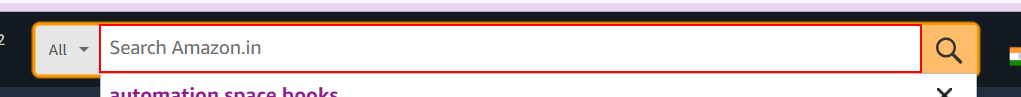
Workflow: Main

Step 1: type "Automation books" into the text box 'twotabsearchtextbox' in window 'Online Shopping site in India: Shop Online for Mobiles, Books, Watches, Shoes and More - Amazon.in' (chrome.exe)

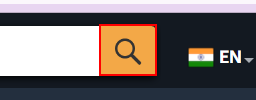
Step 2: click on the text box 'nav-search-submit-button'

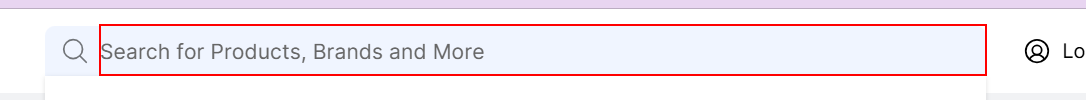
Step 3: type "iphone" into the text box in window 'Online Shopping Site for Mobiles, Electronics, Furniture, Grocery, Lifestyle, Books & More. Best Offers!' (chrome.exe)

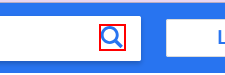
Step 4: click on the icon

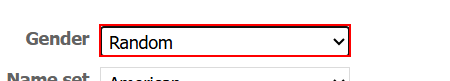
Step 5: select "Male" in the drop-down 'gen'

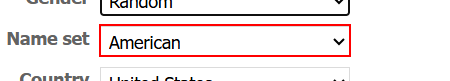
Step 6: select "American" in the drop-down

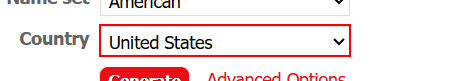
Step 7: select "United States" in the drop-down

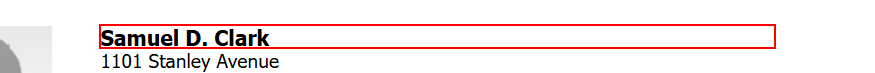
Step 8: get-text from the heading

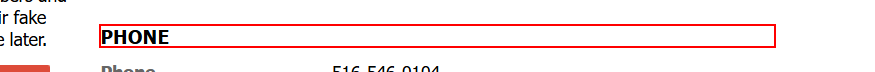
Step 9: get-text from the heading

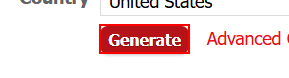
Step 10: click on the text box 'genbtn' in window 'Generate a Random Name - Male, American, United States - Fake Name Generator' (chrome.exe)

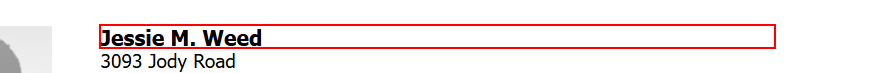
Step 11: get-text from the heading in window 'Generate a Random Name - Male, American, United States - Fake Name Generator' (chrome.exe)

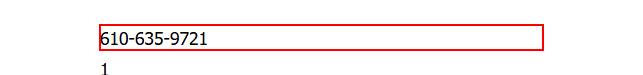
Step 12: get-text from the dd in window 'Generate a Random Name - Male, American, United States - Fake Name Generator' (chrome.exe)

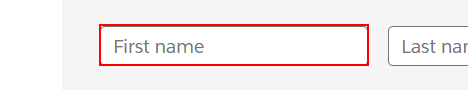
Step 13: type [str_firstname] into the text box

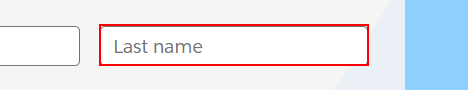
Step 14: type [str_lastname] into the text box

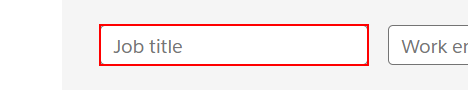
Step 15: type [str_jobtitle] into the text box 'UserTitle'

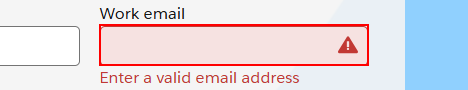
Step 16: type [str_email] into the text box

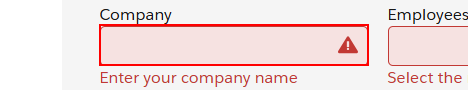
Step 17: type [str_company] into the text box

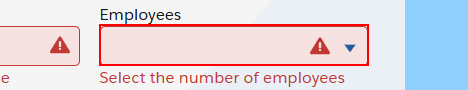
Step 18: select "6 - 30 employees" in the drop-down

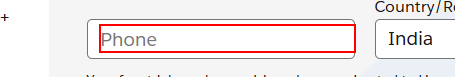
Step 19: type [str_phone] into the label 'Phone'

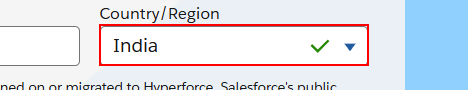
Step 20: select "India" in the drop-down

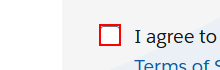
Step 21: click on the element

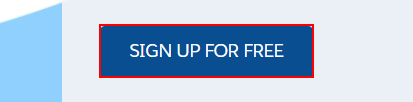
Step 22: click on the button

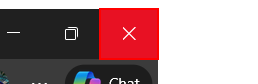
Step 23: Close Application 'push button  Close' on the push button 'Close' in window 'Salesforce, Now for Free - Salesforce IN - Personal - Microsoft*' (msedge.exe)

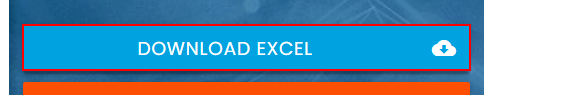
Step 24: click on the link 'Download Excel cloud_download' in window 'Rpa Challenge' (chrome.exe)

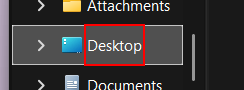
Step 25: click on the outline item 'Desktop (OneDrive)' in window 'Save As' (chrome.exe)

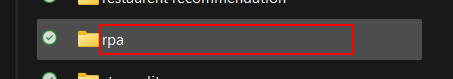
Step 26: type "C:\Users\[user]\OneDrive\Desktop\rpa\challenge" into 'editable text  Name' in window 'Save As' (chrome.exe)

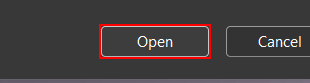
Step 27: click in window 'Save As' (chrome.exe)

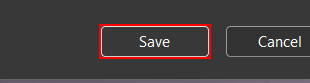
Step 28: click in window 'Save As' (chrome.exe)

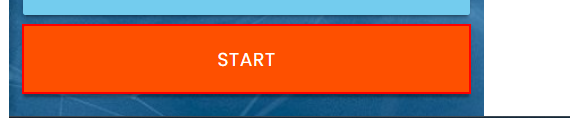
Step 29: click on the button in window 'Rpa Challenge' (chrome.exe)